The GitHub repository harshinisrisavitha/Soil-classification contains a labelled image folder "soil_dataset" with 4 categories: cracked rocks, gravel, sand, sedimentary. Examples follow, each with its label.

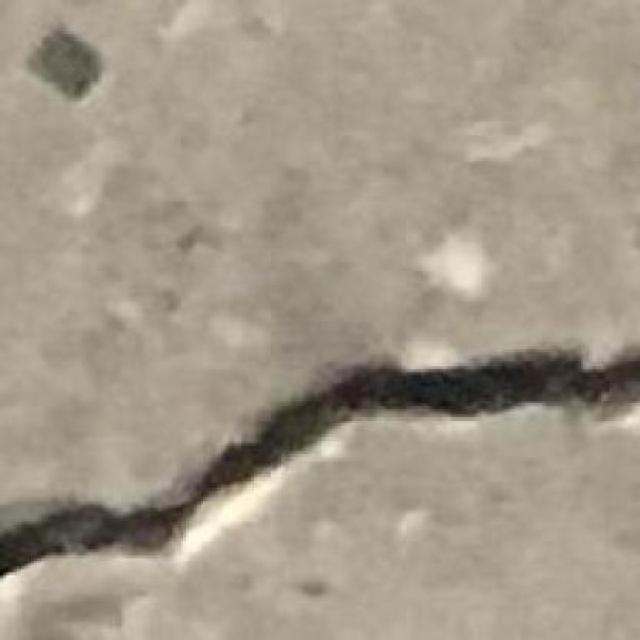
Label: cracked rocks

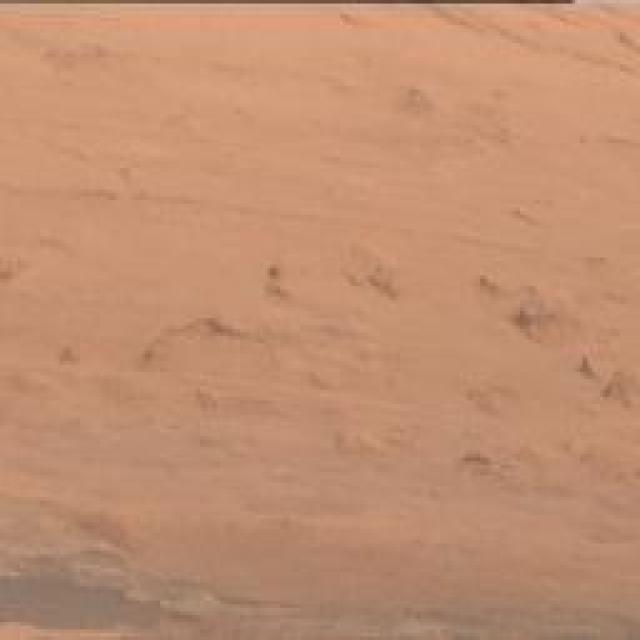
Label: sand

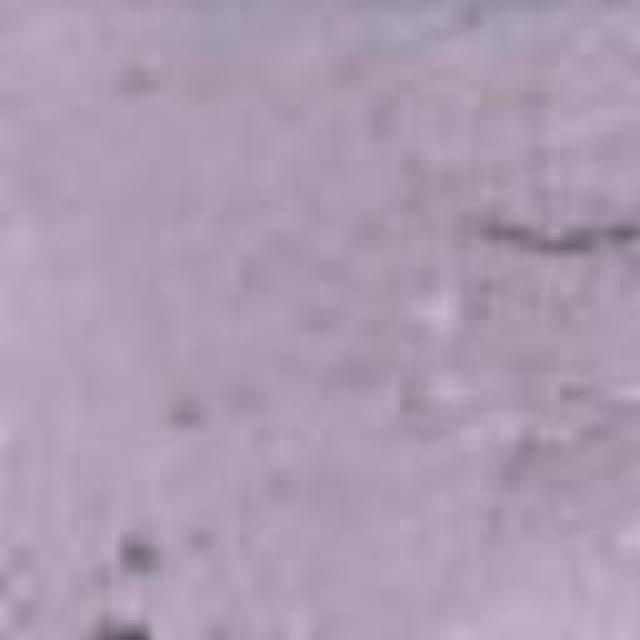
Label: gravel

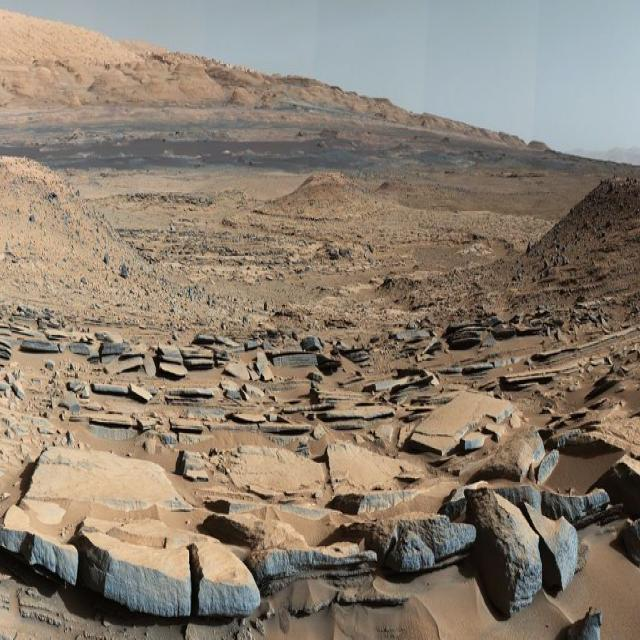
Label: sedimentary

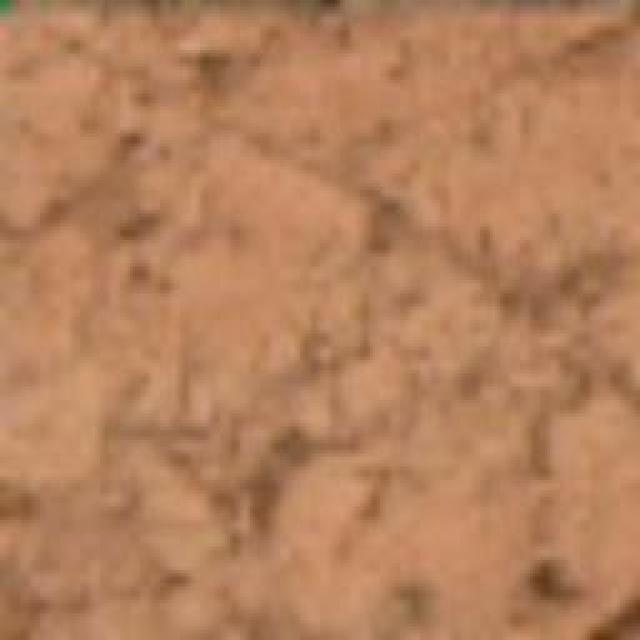
Label: cracked rocks

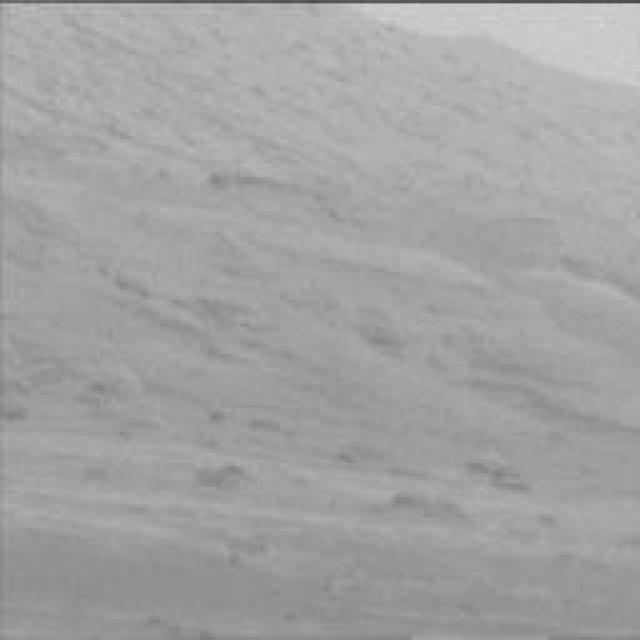
Label: sand
